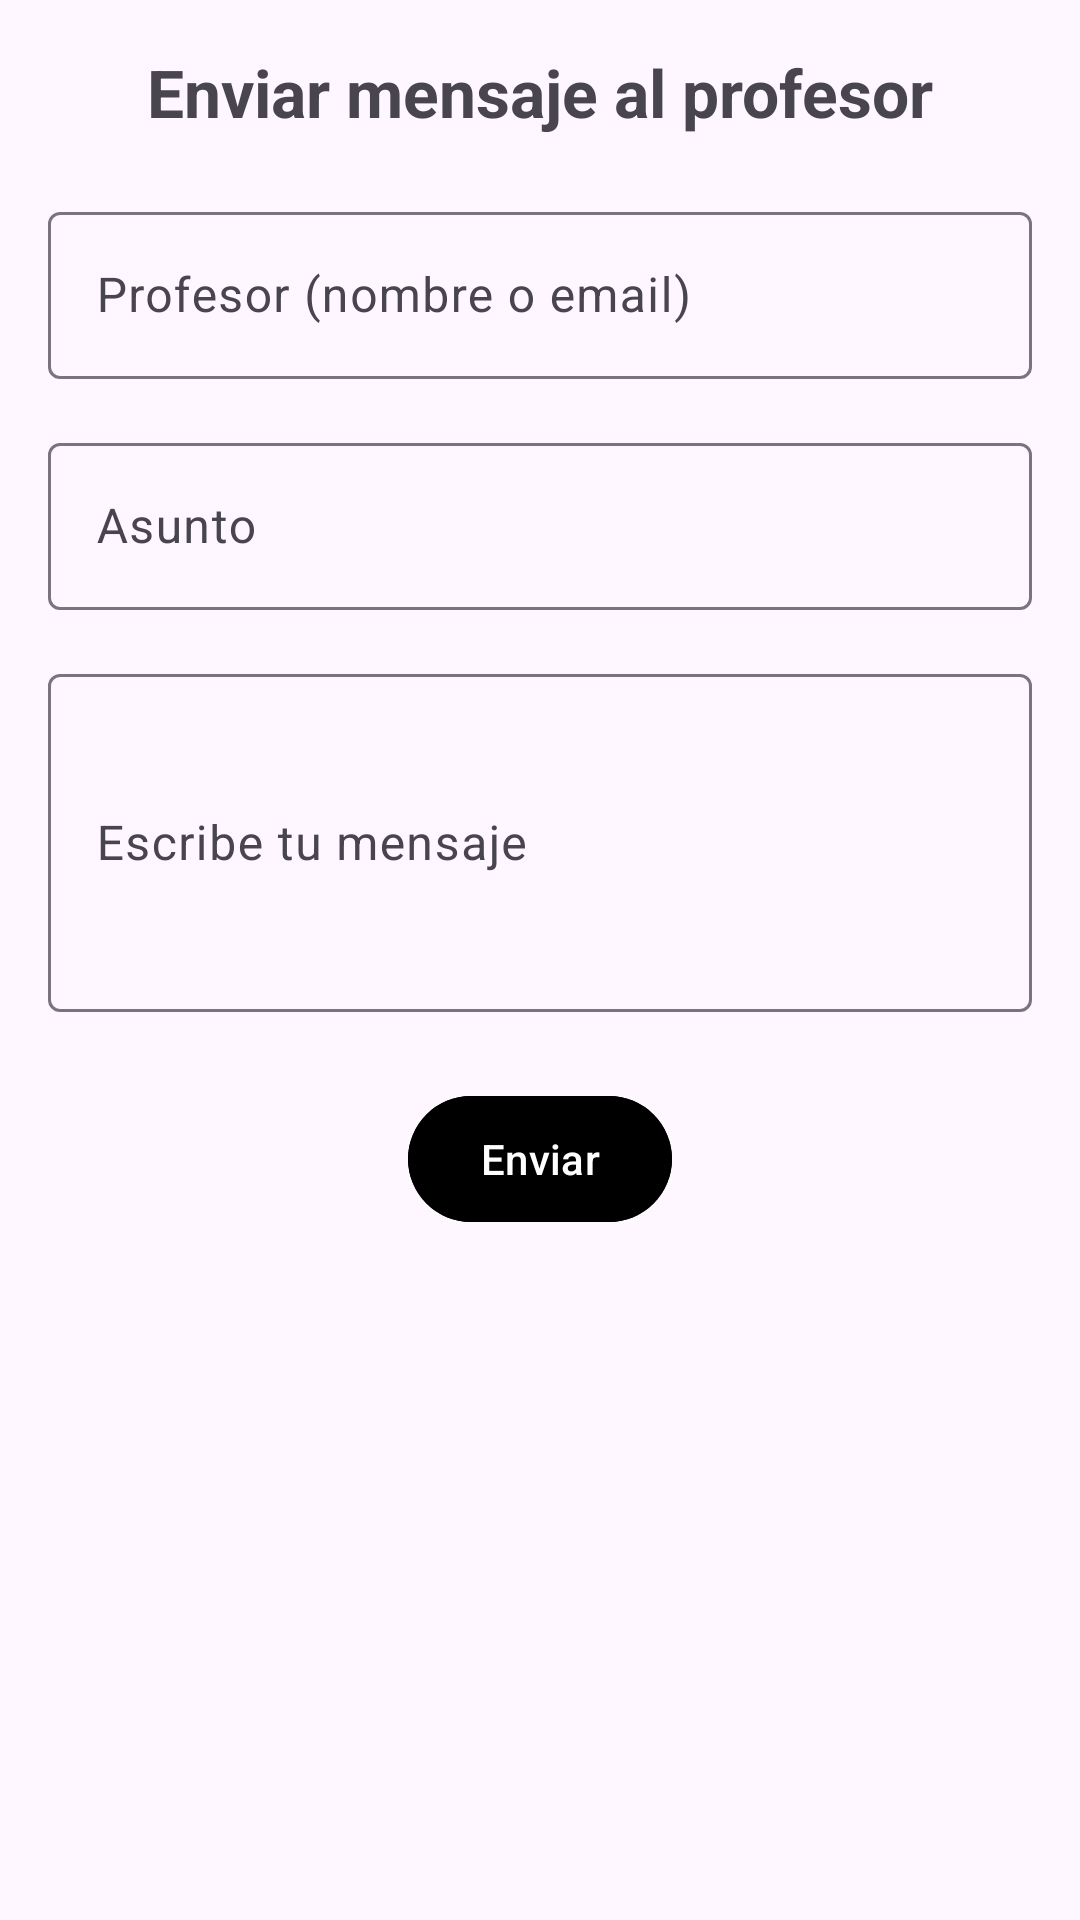

Produce the Android XML layout that renders to this screen, including the resource entries it uses.
<!-- AndroidManifest.xml: application theme Theme.SimaGrow -->
<!-- res/layout/fragment_formulario_mensaje.xml -->
<?xml version="1.0" encoding="utf-8"?>
<androidx.constraintlayout.widget.ConstraintLayout
    xmlns:android="http://schemas.android.com/apk/res/android"
    xmlns:app="http://schemas.android.com/apk/res-auto"
    android:layout_width="match_parent"
    android:layout_height="match_parent"
    android:padding="16dp">

    <TextView
        android:id="@+id/tvTituloBuzon"
        android:layout_width="0dp"
        android:layout_height="wrap_content"
        android:text="@string/enviar_mensaje_al_profesor"
        android:textSize="22sp"
        android:textStyle="bold"
        android:textColor="@color/texto_principal"
        android:textAlignment="center"
        app:layout_constraintTop_toTopOf="parent"
        app:layout_constraintStart_toStartOf="parent"
        app:layout_constraintEnd_toEndOf="parent"/>

    <com.google.android.material.textfield.TextInputLayout
        android:id="@+id/layoutProfesor"
        android:layout_width="0dp"
        android:layout_height="wrap_content"
        android:layout_marginTop="20dp"
        app:layout_constraintTop_toBottomOf="@id/tvTituloBuzon"
        app:layout_constraintStart_toStartOf="parent"
        app:layout_constraintEnd_toEndOf="parent">

        <com.google.android.material.textfield.TextInputEditText
            android:id="@+id/etProfesor"
            android:layout_width="match_parent"
            android:layout_height="wrap_content"
            android:hint="@string/profesor_nombre_o_email"/>
    </com.google.android.material.textfield.TextInputLayout>

    <com.google.android.material.textfield.TextInputLayout
        android:id="@+id/layoutAsunto"
        android:layout_width="0dp"
        android:layout_height="wrap_content"
        android:layout_marginTop="16dp"
        app:layout_constraintTop_toBottomOf="@id/layoutProfesor"
        app:layout_constraintStart_toStartOf="parent"
        app:layout_constraintEnd_toEndOf="parent">

        <com.google.android.material.textfield.TextInputEditText
            android:id="@+id/etAsunto"
            android:layout_width="match_parent"
            android:layout_height="wrap_content"
            android:hint="@string/asunto"/>
    </com.google.android.material.textfield.TextInputLayout>

    <com.google.android.material.textfield.TextInputLayout
        android:id="@+id/layoutMensaje"
        android:layout_width="0dp"
        android:layout_height="wrap_content"
        android:layout_marginTop="16dp"
        app:layout_constraintTop_toBottomOf="@id/layoutAsunto"
        app:layout_constraintStart_toStartOf="parent"
        app:layout_constraintEnd_toEndOf="parent">

        <com.google.android.material.textfield.TextInputEditText
            android:id="@+id/etMensaje"
            android:layout_width="match_parent"
            android:layout_height="wrap_content"
            android:minLines="4"
            android:hint="@string/escribe_tu_mensaje"
            android:inputType="textMultiLine"/>
    </com.google.android.material.textfield.TextInputLayout>

    <com.google.android.material.button.MaterialButton
        android:id="@+id/btnEnviarMensaje"
        android:layout_width="wrap_content"
        android:layout_height="50dp"
        android:text="@string/enviar"
        android:backgroundTint="@color/boton_principal"
        android:layout_marginTop="24dp"
        app:layout_constraintTop_toBottomOf="@id/layoutMensaje"
        app:layout_constraintStart_toStartOf="parent"
        app:layout_constraintEnd_toEndOf="parent"/>

</androidx.constraintlayout.widget.ConstraintLayout>
<!-- resources referenced by this layout -->
<resources>
  <string name="asunto">Asunto</string>
  <string name="enviar">Enviar</string>
  <string name="enviar_mensaje_al_profesor">Enviar mensaje al profesor</string>
  <string name="escribe_tu_mensaje">Escribe tu mensaje</string>
  <string name="profesor_nombre_o_email">Profesor (nombre o email)</string>
  <style name="Theme.SimaGrow" parent="Base.Theme.SimaGrow" />
  <style name="Base.Theme.SimaGrow" parent="Theme.Material3.DayNight.NoActionBar">
          
          
      </style>
</resources>
